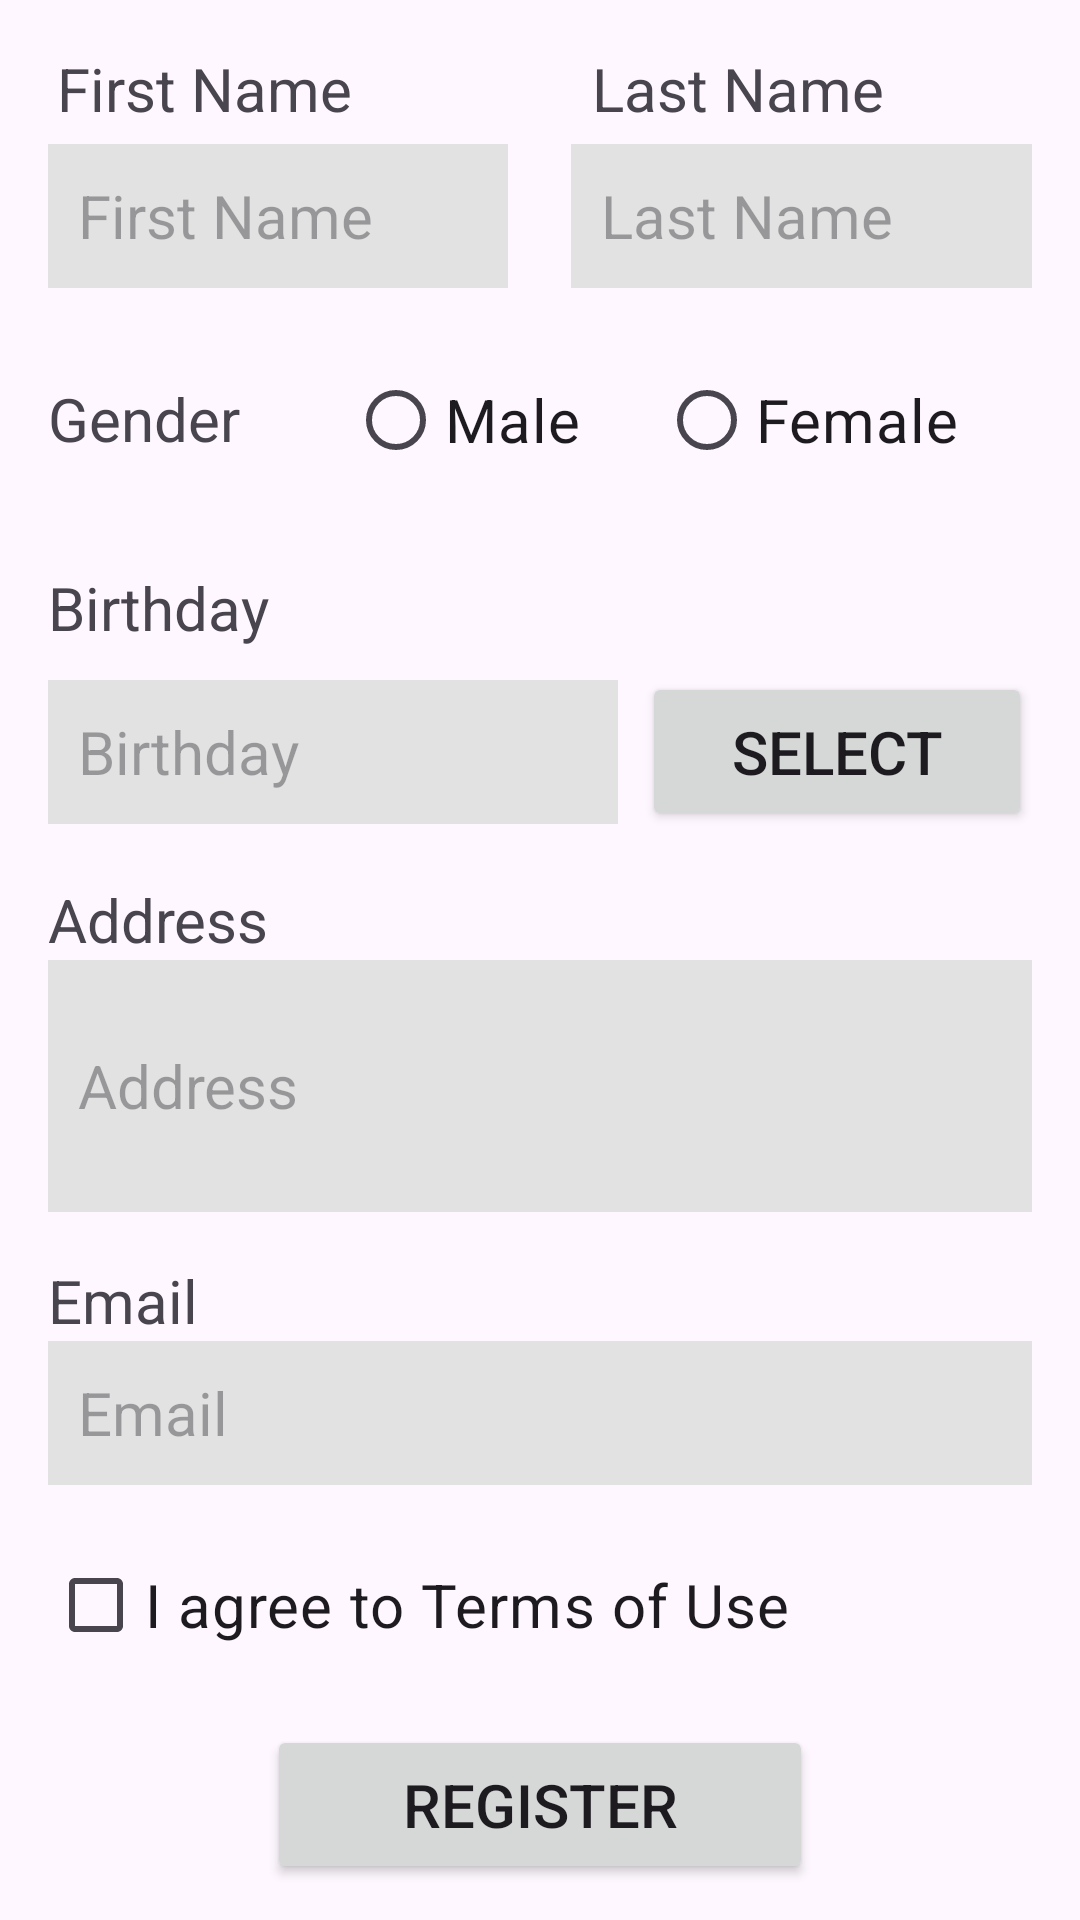

This screen was rendered from an Android layout file. Write that file and the resources it references.
<!-- AndroidManifest.xml: application theme Theme.ValidateRegister -->
<!-- res/layout/no_constraint_layout.xml -->
<?xml version="1.0" encoding="utf-8"?>
<LinearLayout
    xmlns:android="http://schemas.android.com/apk/res/android"
    android:layout_width="match_parent"
    android:layout_height="match_parent"
    android:orientation="vertical"
    >

    <LinearLayout
        android:layout_width="match_parent"
        android:layout_height="wrap_content"
        android:orientation="horizontal">

        <TextView
            android:id="@+id/labelFirstName"
            android:layout_width="0dp"
            android:layout_weight="1"
            android:layout_height="wrap_content"
            android:layout_marginStart="19dp"
            android:layout_marginTop="16dp"
            android:text="First Name"
            android:textSize="20sp" />

        <TextView
            android:id="@+id/labelLastName"
            android:layout_width="0dp"
            android:layout_weight="1"
            android:layout_height="wrap_content"
            android:layout_marginStart="16dp"
            android:layout_marginTop="16dp"
            android:text="Last Name"
            android:textSize="20sp" />

    </LinearLayout>

    <LinearLayout
        android:layout_width="match_parent"
        android:layout_height="wrap_content"
        android:orientation="horizontal">

        <EditText
            android:id="@+id/inputFirstName"
            android:layout_width="0dp"
            android:layout_weight="1"
            android:layout_height="48dp"
            android:layout_marginTop="5dp"
            android:layout_marginEnd="5dp"
            android:background="@color/lightgrey"
            android:textSize="20sp"
            android:layout_marginStart="16dp"
            android:inputType="textPersonName"
            android:paddingStart="10dp"
            android:paddingEnd="10dp"
            android:hint="First Name"/>

        <EditText
            android:id="@+id/inputLastName"
            android:layout_width="0dp"
            android:layout_weight="1"
            android:layout_height="48dp"
            android:layout_marginTop="5dp"
            android:layout_marginEnd="16dp"
            android:background="@color/lightgrey"
            android:textSize="20sp"
            android:layout_marginStart="16dp"
            android:inputType="textPersonName"
            android:paddingStart="10dp"
            android:paddingEnd="10dp"
            android:hint="Last Name" />

    </LinearLayout>

    <LinearLayout
        android:layout_width="match_parent"
        android:layout_height="wrap_content"
        android:orientation="horizontal"
        android:layout_marginTop="20dp">

        <TextView
            android:id="@+id/labelGender"
            android:layout_width="80dp"
            android:layout_height="27dp"
            android:layout_marginStart="16dp"
            android:layout_marginTop="10dp"
            android:layout_marginBottom="20dp"
            android:layout_marginEnd="20dp"
            android:text="Gender"
            android:textSize="20sp" />

        <RadioGroup
            android:layout_width="0dp"
            android:layout_height="wrap_content"
            android:layout_weight="1"
            android:orientation="horizontal">
            <RadioButton
                android:id="@+id/radioButtonMale"
                android:layout_marginEnd="26dp"
                android:textSize="20sp"
                android:text="Male" />

            <RadioButton
                android:id="@+id/radioButtonFemale"
                android:layout_height="wrap_content"
                android:textSize="20sp"
                android:text="Female" />
        </RadioGroup>

    </LinearLayout>

    <TextView
        android:id="@+id/labelBirthday"
        android:layout_width="wrap_content"
        android:layout_height="wrap_content"
        android:layout_marginStart="16dp"
        android:layout_marginTop="16dp"
        android:text="Birthday"
        android:textSize="20sp" />

    <LinearLayout
        android:layout_width="match_parent"
        android:layout_height="wrap_content"
        android:orientation="horizontal">

        <EditText
            android:id="@+id/inputBirthday"
            android:layout_width="0dp"
            android:layout_height="48dp"
            android:layout_marginStart="16dp"
            android:layout_marginTop="8dp"
            android:layout_weight="1"
            android:background="@color/lightgrey"
            android:hint="Birthday"
            android:inputType="date"
            android:paddingStart="10dp"
            android:paddingEnd="10dp"
            android:textSize="20sp" />

        <Button
            android:id="@+id/selectDateButton"
            android:layout_width="130dp"
            android:layout_height="53dp"
            android:layout_marginTop="8dp"
            android:layout_marginStart="8dp"
            android:layout_marginEnd="16dp"
            android:text="Select"
            android:textSize="20sp" />
    </LinearLayout>

    <TextView
        android:id="@+id/labelAddress"
        android:layout_width="wrap_content"
        android:layout_height="wrap_content"
        android:layout_marginStart="16dp"
        android:layout_marginTop="16dp"
        android:text="Address"
        android:textSize="20sp" />

    <EditText
        android:id="@+id/inputAddress"
        android:layout_width="match_parent"
        android:layout_height="84dp"
        android:layout_marginStart="16dp"
        android:layout_marginEnd="16dp"
        android:background="@color/lightgrey"
        android:hint="Address"
        android:inputType="text"
        android:paddingStart="10dp"
        android:paddingEnd="10dp"
        android:textAlignment="textStart"
        android:textSize="20sp" />

    <TextView
        android:id="@+id/labelEmail"
        android:layout_width="wrap_content"
        android:layout_height="wrap_content"
        android:layout_marginStart="16dp"
        android:layout_marginTop="16dp"
        android:text="Email"
        android:textSize="20sp" />

    <EditText
        android:id="@+id/inputEmail"
        android:layout_width="match_parent"
        android:layout_height="48dp"
        android:layout_marginStart="16dp"
        android:layout_marginEnd="16dp"
        android:hint="Email"
        android:background="@color/lightgrey"
        android:inputType="textEmailAddress"
        android:paddingStart="10dp"
        android:paddingEnd="10dp"
        android:textSize="20sp" />

    
    <CheckBox
        android:id="@+id/termsCheckbox"
        android:layout_width="wrap_content"
        android:layout_height="wrap_content"
        android:layout_marginStart="16dp"
        android:layout_marginTop="16dp"
        android:text="I agree to Terms of Use"
        android:textSize="20sp"/>

    <Button
        android:id="@+id/registerButton"
        android:layout_width="182dp"
        android:layout_height="53dp"
        android:layout_gravity="center_horizontal"
        android:layout_marginTop="16dp"
        android:text="Register"
        android:textSize="20sp"/>

</LinearLayout>
<!-- resources referenced by this layout -->
<resources>
  <color name="lightgrey">#E2E2E2</color>
  <style name="Theme.ValidateRegister" parent="Base.Theme.ValidateRegister" />
  <style name="Base.Theme.ValidateRegister" parent="Theme.Material3.DayNight.NoActionBar">
          
          
      </style>
</resources>
